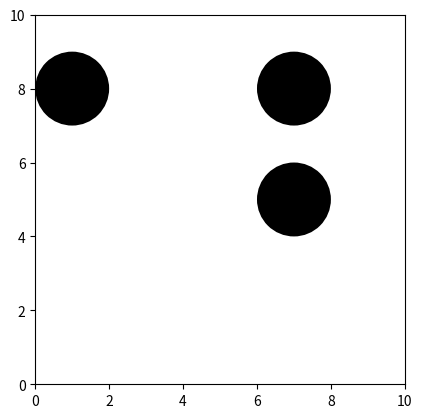

Python code for this plot: (Note: this script raises an exception after producing the figure.)
from typing import List, Tuple

import matplotlib.pyplot as plt
import numpy as np
import numpy.typing as npt
from matplotlib.patches import Circle
np.random.seed(4)

#alias
Circle_XY_Positions = list[int]



def ensure_inbounds(future_positions: list[Circle_XY_Positions], ball_radius: int, bounds: Tuple[int,int])->list[List[Circle_XY_Positions]]:
    raise NotImplementedError
    return ret


class Model:
    def __init__(self, num_circles: int, diameter: int, bounds: List[int]) -> None:
        self.num_circles = num_circles
        self.diameter = diameter
        self.bounds = bounds
        self.agents = np.random.randint(bounds[0], bounds[1], size=(num_circles, 2))

        self.circles = self.init_animation()

    def init_animation(self):
        self.fig, ax = plt.subplots()
        ax.set_xlim(self.bounds[0], self.bounds[1])
        ax.set_ylim(self.bounds[0], self.bounds[1])
        ax.set_yticks(np.arange(0, self.bounds[1]+1, 2))
        ax.set_xticks(np.arange(0, self.bounds[1]+1, 2))

        circles = []
        for a in self.agents:
            c = Circle((a[0], a[1]), radius=self.diameter / 2, facecolor="k")
            circles.append(c)
            ax.add_patch(c)
        ax.set_aspect("equal", adjustable="box")
        plt.ion()
        return circles

    def move(self) -> None:
        steps = np.random.randint(-1, 2, size=(self.num_circles, 2))
        new_agent_positions = self.agents + steps
        #self.agents = new_agent_positions
        self.agents = ensure_inbounds(new_agent_positions.tolist(), int(self.diameter/2), self.bounds)

    def draw(self) -> None:
        for a, c in zip(self.agents, self.circles):
            c.set_center(a)
        self.fig.canvas.draw_idle()
        self.fig.canvas.flush_events()
        plt.pause(0.2)

    def run(self) -> None:
        while plt.fignum_exists(1):
            self.move()
            self.draw()

model = Model(3, 2, [0, 10])
model.run()
